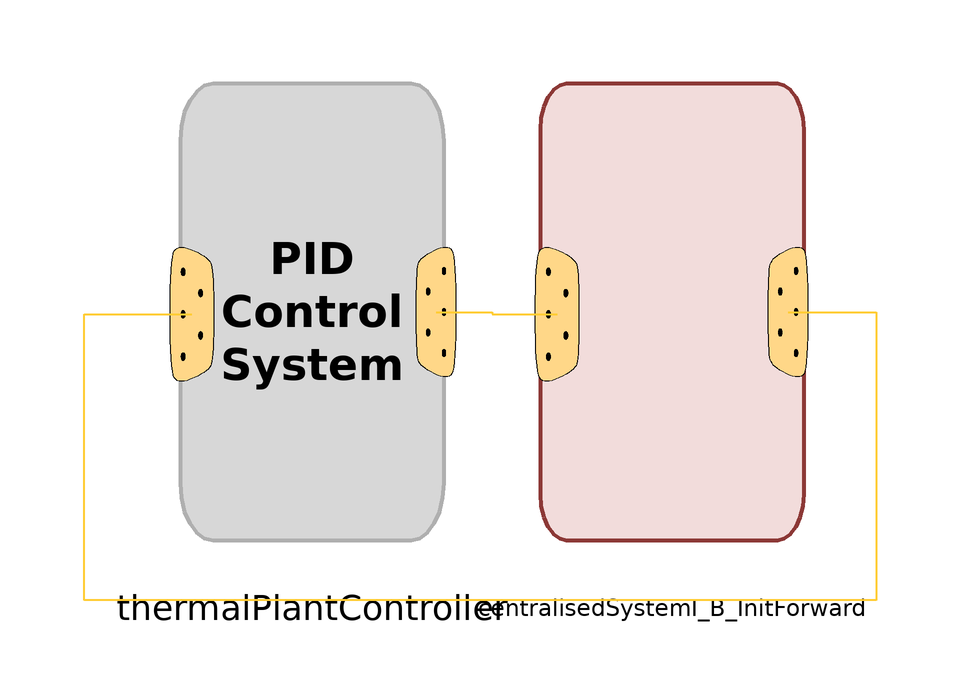

The Modelica model whose source follows is shown above as a component diagram (icons at their Placement, wires along their Line points).

model TestFullPlantController
      extends Modelica.Icons.Example;
      replaceable FullPlantController thermalPlantController annotation (
        Placement(transformation(origin = {5, 0}, extent = {{-55, -38}, {-11, 38}})));
      replaceable Export.Linearization.CentralisedSystemGBEB_InitForward centralisedSystemI_B_InitForward(m_flowcool_nom = 0.35, FT901Offset(fixOffset = true, y_Offset_fixed = 7.6222224), FT101Offset(fixOffset = true, y_Offset_fixed = 5.7166667), EX701PtOffset(fixOffset = true, y_Offset_fixed = 50e3), EX711PtOffset(fixOffset = true, y_Offset_fixed = 50e3), EX721PtOffset(fixOffset = true, y_Offset_fixed = 50e3), EX731PtOffset(fixOffset = true, y_Offset_fixed = 50e3), thetaFCVC01Offset(fixInput = false, fixOffset = true), thetaFCVC02Offset(fixInput = false, fixOffset = true), thetaFCVR01Offset(fixInput = false, fixOffset = true), thetaFCV101Offset(fixInput = false, fixOffset = true), thetaFCV401Offset(fixInput = false, fixOffset = true), omegaP401Offset(fixInput = false, fixOffset = true)) annotation (
        Placement(transformation(origin = {-1, 0}, extent = {{11, -38}, {55, 38}})));
      //     dTT701Offset(fixOffset = true, y_Offset_fixed = 20),
      //     dTT711Offset(fixOffset = true, y_Offset_fixed = 20),
      //     dTT721Offset(fixOffset = true, y_Offset_fixed = 20),
      //     dTT731Offset(fixOffset = true, y_Offset_fixed = 20),
      //PT102Offset(fixOffset = true, y_Offset_fixed = 0.0e5),
      //dPTA2Offset(fixOffset = true, y_Offset_fixed = 1.5e5),
      //TT701Offset(fixOffset = true, y_Offset_fixed = 65 + 273.15),
      //     TT711Offset(fixOffset = true, y_Offset_fixed = 65 + 273.15),
      //     TT721Offset(fixOffset = true, y_Offset_fixed = 65 + 273.15),
      //TT731Offset(fixOffset = true, y_Offset_fixed = 65 + 273.15),
      //     TT704Offset(fixOffset = true, y_Offset_fixed = 30 + 273.15),
      //     TT714Offset(fixOffset = true, y_Offset_fixed = 30 + 273.15),
      //     TT724Offset(fixOffset = true, y_Offset_fixed = 30 + 273.15),
      //     TT734Offset(fixOffset = true, y_Offset_fixed = 30 + 273.15),
      //FT401Offset(fixOffset = true, y_Offset_fixed = 3.2666667),
    equation
      connect(centralisedSystemI_B_InitForward.processVariableBus, thermalPlantController.processVariableBus) annotation (
        Line(points = {{51.36, 0}, {66, 0}, {66, -48}, {-66, -48}, {-66, -0.38}, {-48.02, -0.38}}, color = {255, 204, 51}, thickness = 0.5));
      connect(thermalPlantController.controlSignalBus, centralisedSystemI_B_InitForward.controlSignalBus) annotation (
        Line(points = {{-7.32, 0}, {2, 0}, {2, -0.38}, {12.86, -0.38}}, color = {255, 204, 51}, thickness = 0.5));
      annotation (
        Icon(coordinateSystem(preserveAspectRatio = false)),
        Diagram(coordinateSystem(preserveAspectRatio = false)),
        experiment(StopTime = 10000, __Dymola_Algorithm = "Dassl"));
    end TestFullPlantController;